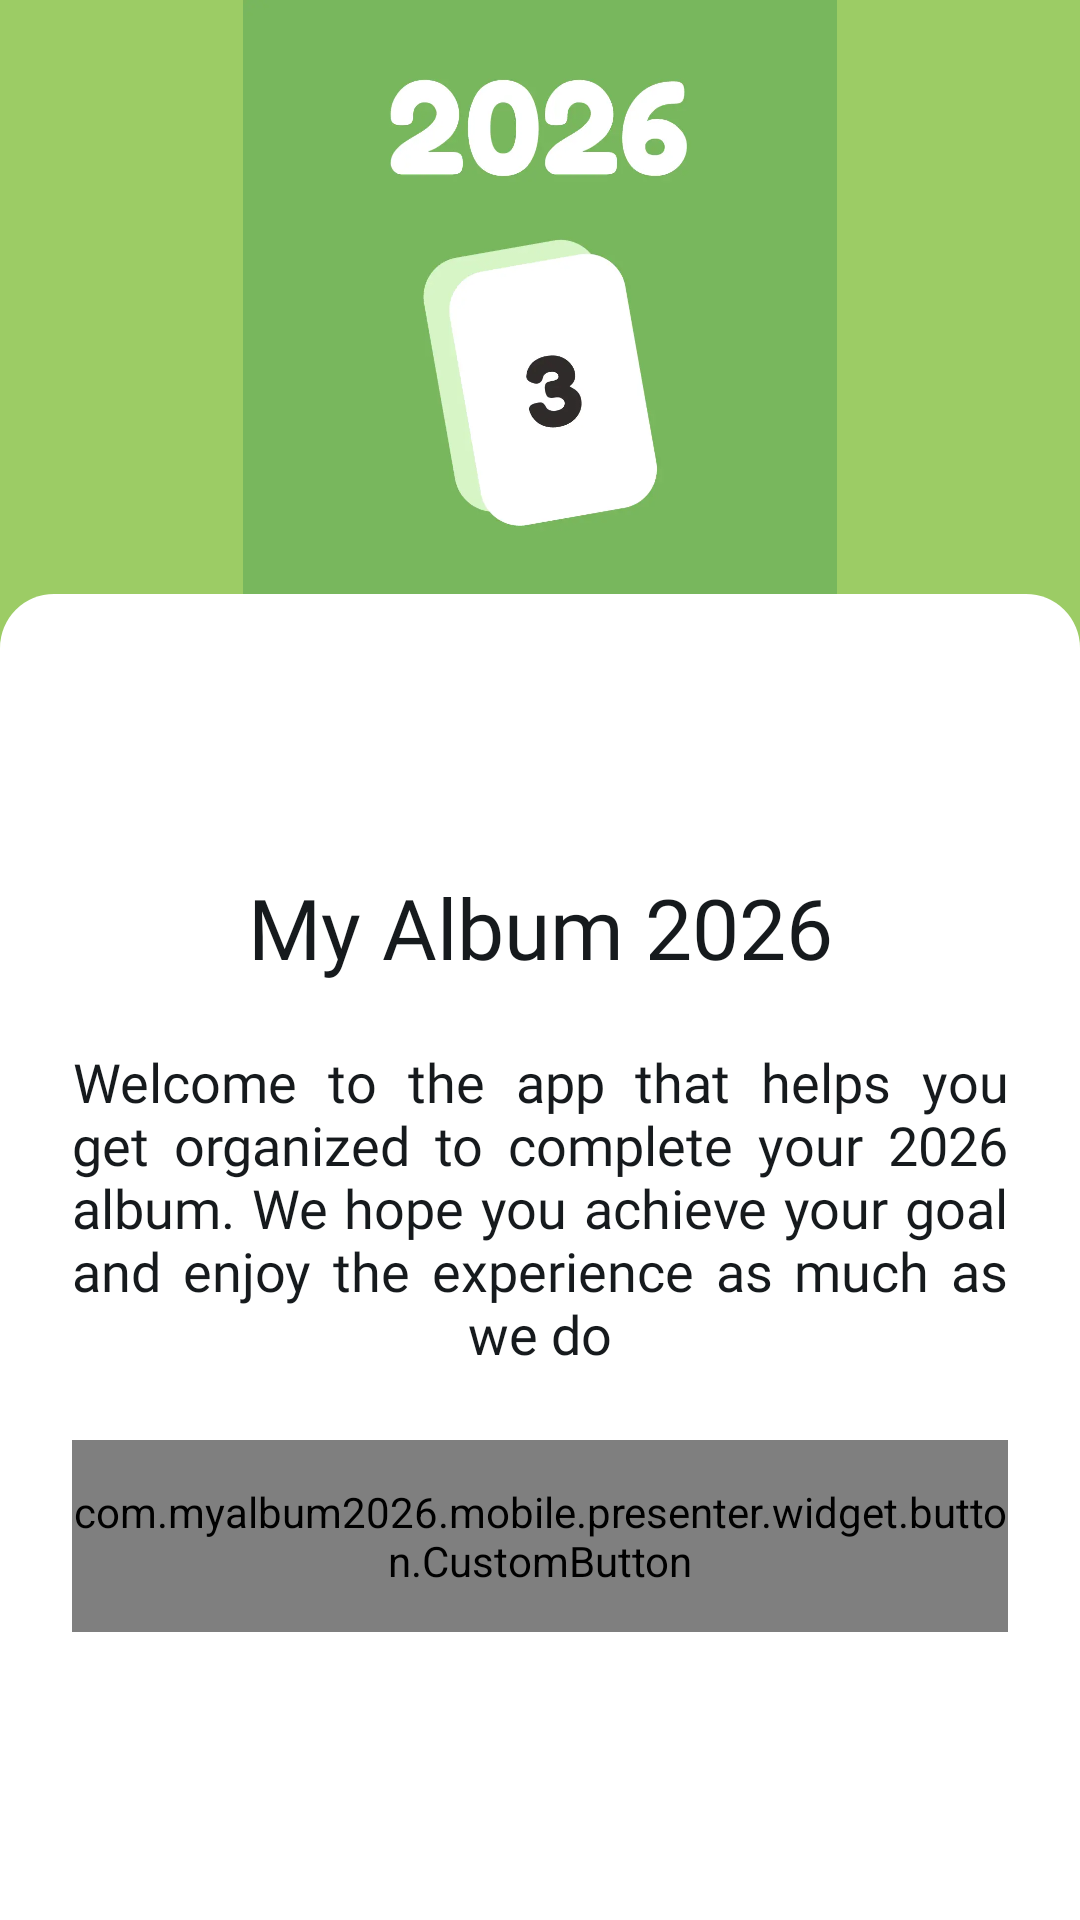

Produce the Android XML layout that renders to this screen, including the resource entries it uses.
<!-- AndroidManifest.xml: activity theme Theme.MyAlbum2026 -->
<!-- res/layout/activity_welcome.xml -->
<?xml version="1.0" encoding="utf-8"?>
<androidx.constraintlayout.widget.ConstraintLayout xmlns:android="http://schemas.android.com/apk/res/android"
    xmlns:app="http://schemas.android.com/apk/res-auto"
    xmlns:tools="http://schemas.android.com/tools"
    android:id="@+id/systemRoot"
    android:layout_width="match_parent"
    android:layout_height="match_parent"
    android:background="@color/md_theme_secondary"
    tools:context=".presenter.ui.welcome.view.WelcomeActivity">

    <androidx.constraintlayout.widget.ConstraintLayout
        android:id="@+id/screenRoot"
        android:layout_width="match_parent"
        android:layout_height="match_parent"
        android:background="@color/md_theme_secondary"
        app:layout_constraintBottom_toBottomOf="parent"
        app:layout_constraintEnd_toEndOf="parent"
        app:layout_constraintStart_toStartOf="parent"
        app:layout_constraintTop_toTopOf="parent">

        <ImageView
            android:id="@+id/logoImageView"
            android:layout_width="0dp"
            android:layout_height="0dp"
            android:contentDescription="@null"
            app:layout_constraintBottom_toTopOf="@+id/contentLinearLayout"
            app:layout_constraintEnd_toEndOf="parent"
            app:layout_constraintStart_toStartOf="parent"
            app:layout_constraintTop_toTopOf="parent"
            app:srcCompat="@drawable/il_logo_two" />

        <LinearLayout
            android:id="@+id/contentLinearLayout"
            android:layout_width="match_parent"
            android:layout_height="wrap_content"
            android:background="@drawable/bg_shape"
            android:orientation="vertical"
            android:paddingHorizontal="@dimen/padding_24"
            android:paddingVertical="@dimen/padding_96"
            app:layout_constraintBottom_toBottomOf="parent"
            app:layout_constraintEnd_toEndOf="parent"
            app:layout_constraintStart_toStartOf="parent">

            <TextView
                style="@style/text_extra.bold"
                android:layout_width="match_parent"
                android:layout_height="wrap_content"
                android:gravity="center"
                android:text="@string/app_name" />

            <TextView
                style="@style/text_medium"
                android:layout_width="match_parent"
                android:layout_height="wrap_content"
                android:layout_marginTop="@dimen/margin_24"
                android:gravity="center"
                android:justificationMode="inter_word"
                android:text="@string/welcome_to_the_app_that_helps_you_get_organized_to_complete_your_2026_album_we_hope_you_achieve_your_goal_and_enjoy_the_experience_as_much_as_we_do" />

            <com.myalbum2026.mobile.presenter.widget.button.CustomButton
                android:id="@+id/startCustomButton"
                android:layout_width="match_parent"
                android:layout_height="64dp"
                android:layout_gravity="center"
                android:layout_marginTop="@dimen/margin_24"
                android:text="@string/start"
                android:textSize="16sp"
                app:btnType="btn_primary" />

        </LinearLayout>

    </androidx.constraintlayout.widget.ConstraintLayout>

</androidx.constraintlayout.widget.ConstraintLayout>
<!-- resources referenced by this layout -->
<resources>
  <color name="md_theme_secondary">#9CCC65</color>
  <dimen name="margin_24">24dp</dimen>
  <dimen name="padding_24">24dp</dimen>
  <dimen name="padding_96">96dp</dimen>
  <!-- drawable bg_shape (drawable) -->
  <?xml version="1.0" encoding="utf-8"?>
  <shape xmlns:android="http://schemas.android.com/apk/res/android"
      android:id="@+id/listview_background_shape">
      <corners
          android:topLeftRadius="18dp"
          android:topRightRadius="18dp" />
      <solid android:color="@color/md_theme_background" />
  </shape>
  <string name="app_name" translatable="false">My Album 2026</string>
  <string name="start">Start</string>
  <string name="welcome_to_the_app_that_helps_you_get_organized_to_complete_your_2026_album_we_hope_you_achieve_your_goal_and_enjoy_the_experience_as_much_as_we_do">Welcome to the app that helps you get organized to complete your 2026 album. We hope you achieve your goal and enjoy the experience as much as we do</string>
  <style name="text_extra.bold">
          <item name="android:textColor">@color/text_color</item>
          <item name="android:fontFamily">@font/roboto_flex</item>
          <item name="android:textSize">28sp</item>
          <item name="android:includeFontPadding">false</item>
      </style>
  <style name="text_medium">
          <item name="android:textColor">@color/text_color</item>
          <item name="android:fontFamily">@font/roboto_flex</item>
          <item name="android:textSize">18sp</item>
          <item name="android:includeFontPadding">false</item>
      </style>
  <style name="Theme.MyAlbum2026" parent="Base.Theme.MyAlbum2026" />
  <color name="md_theme_background">#FFFFFF</color>
  <color name="text_color">#161A1D</color>
  <color name="md_theme_primary">#388E3C</color>
  <color name="md_theme_onPrimary">#FFFFFF</color>
  <color name="md_theme_primaryContainer">#A3F1D6</color>
  <color name="md_theme_onPrimaryContainer">#002118</color>
  <color name="md_theme_onSecondary">#FFFFFF</color>
  <color name="md_theme_secondaryContainer">#D6F5C7</color>
  <color name="md_theme_onSecondaryContainer">#0A2000</color>
  <color name="md_theme_tertiary">#F9A825</color>
  <color name="md_theme_onTertiary">#FFFFFF</color>
  <color name="md_theme_tertiaryContainer">#EAC989</color>
  <color name="md_theme_onTertiaryContainer">#1A1E00</color>
  <color name="md_theme_error">#FA4C4C</color>
  <color name="md_theme_errorContainer">#FFFFFF</color>
  <color name="md_theme_onError">#FFDAD6</color>
  <color name="md_theme_onErrorContainer">#410002</color>
  <color name="md_theme_onBackground">#0B1014</color>
  <color name="md_theme_surface">#FFFFFF</color>
  <color name="md_theme_onSurface">#1B1B21</color>
  <color name="md_theme_surfaceVariant">#E4E1EC</color>
  <color name="md_theme_onSurfaceVariant">#46464F</color>
  <color name="md_theme_outline">#777680</color>
  <color name="md_theme_inverseOnSurface">#F2F0F7</color>
  <color name="md_theme_inverseSurface">#303036</color>
  <color name="md_theme_inversePrimary">#D6F5C7</color>
</resources>
